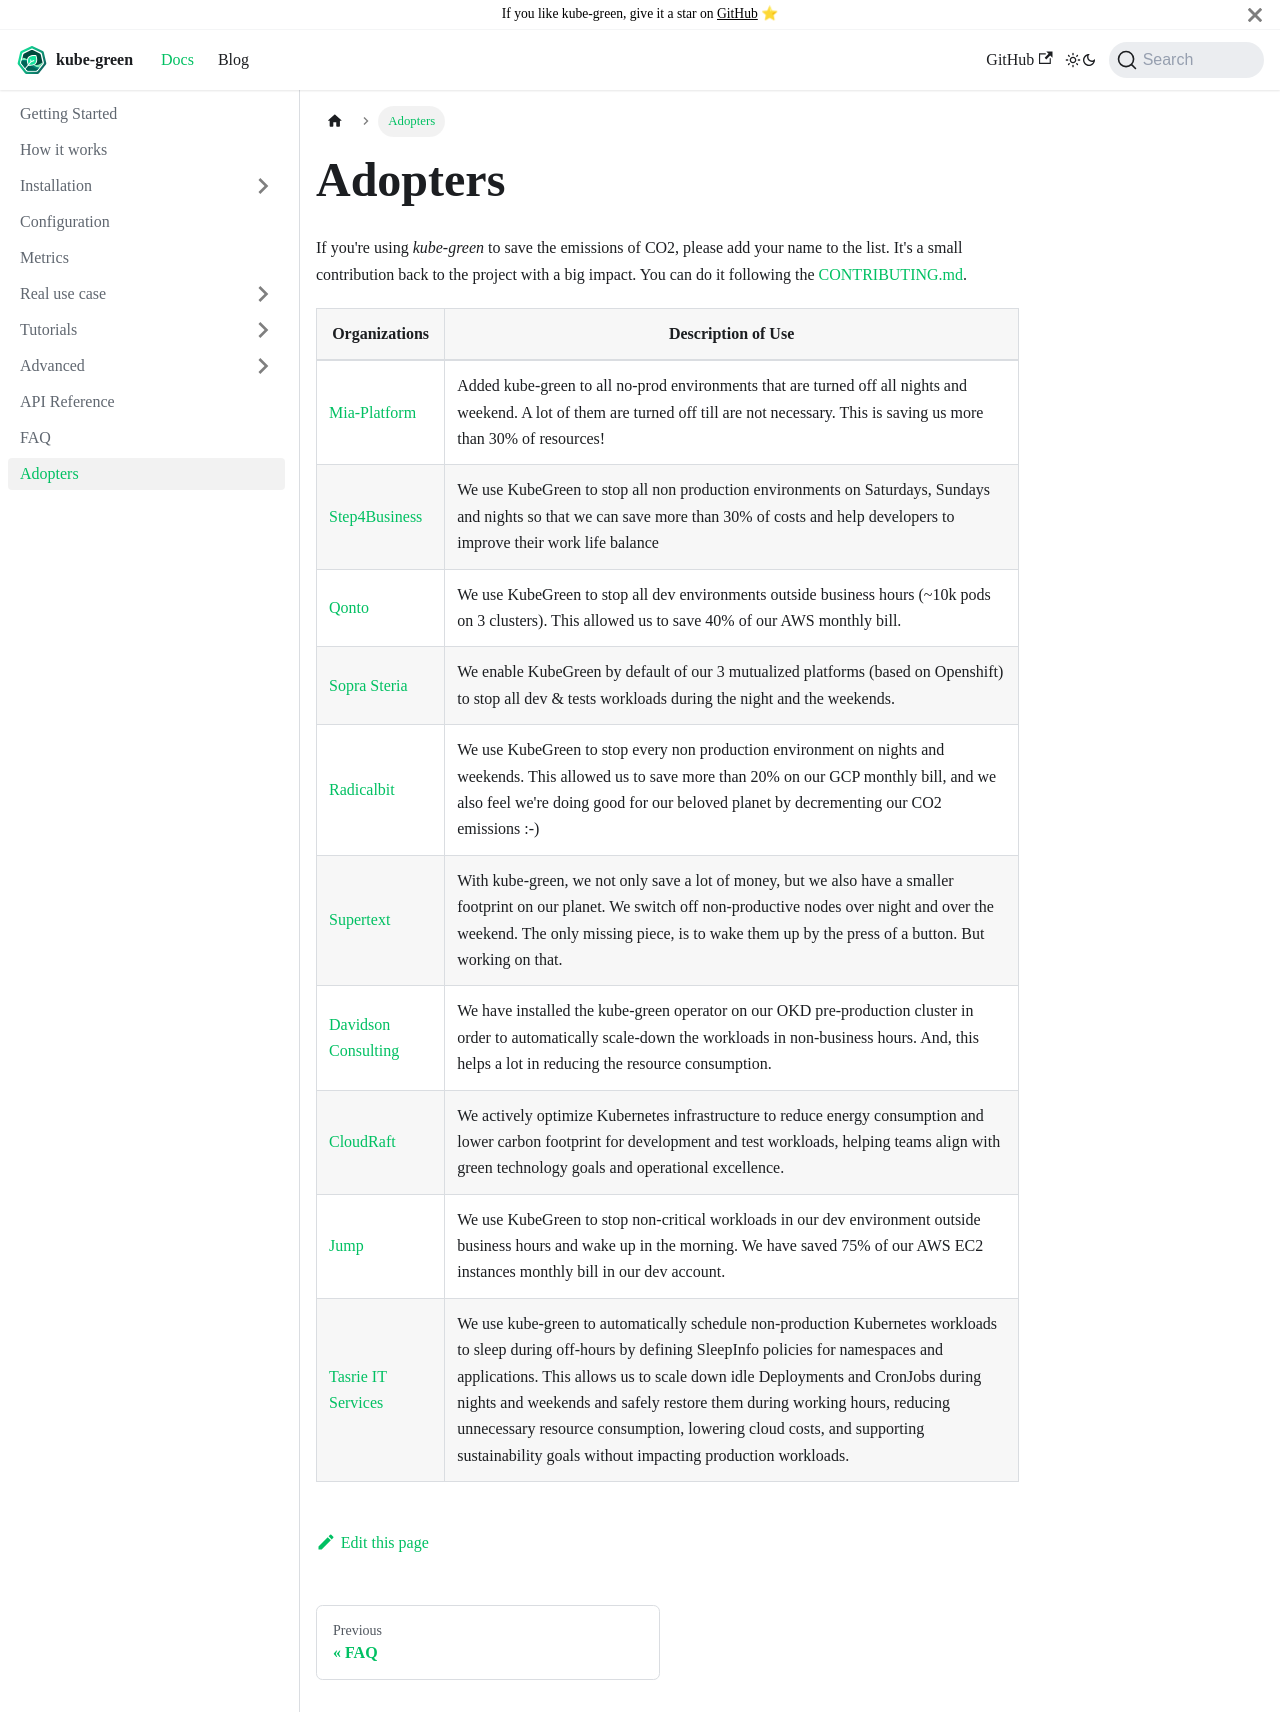

repository: kube-green/kube-green.github.io · page: docs/adopters/index.html · generator: docusaurus

---
sidebar_position: 12
---

# Adopters

If you're using *kube-green* to save the emissions of CO2, please add your name to the list.
It's a small contribution back to the project with a big impact. You can do it following the [CONTRIBUTING.md](https://github.com/kube-green/kube-green.github.io/blob/main/CONTRIBUTING.md#add-your-organization-to-adopters).

<!-- ADOPTERS BELOW THIS POINT -->

<!-- ADOPTERS ABOVE THIS POINT -->
